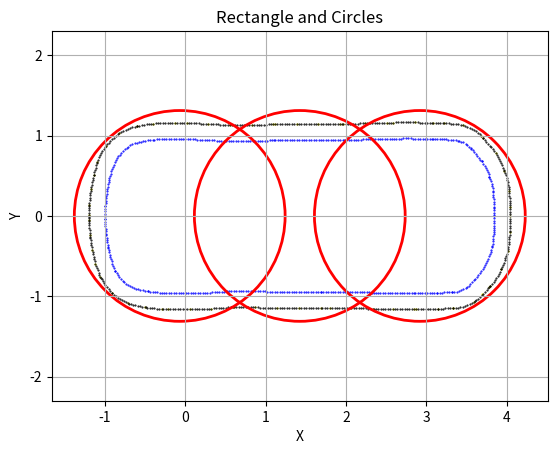

This figure's Python source:
import matplotlib.pyplot as plt
from math import *

WB = 2.92
W = 1.92
LF = 3.84
LB = 0.99
MAX_STEER = 0.4806
MIN_CIRCLE = WB / tan(MAX_STEER)

length = LF+LB+0.4
width = W+0.4
d = length/3
radius = sqrt(pow(width/2,2)+pow(length/6,2))-0.14
print(radius)
center_x = length/2-(LB+0.2)

Car_x = [3.8443,3.8438,3.843,3.8419,3.8407,3.8392,3.8374,3.8364,3.8349,3.8328,3.83,3.8266,3.8225,3.8179,3.8153,3.8074,3.7987,3.7893,3.7791,3.7681,3.7564,3.7446,3.7317,3.7174,3.7015,3.6842,3.6655,3.6456,3.6244,3.6061,3.5869,3.5668,3.5458,3.524,3.5014,3.4865,3.4602,3.4326,3.4041,3.3749,3.3452,3.3152,3.3131,3.2831,3.2532,3.2232,3.1932,3.1633,3.1333,3.1293,3.0993,3.0693,3.0393,3.0094,2.9794,2.9494,2.9194,2.8894,2.8594,2.8474,2.8174,2.7874,2.7574,2.7274,2.6974,2.6674,2.6374,2.6074,2.5774,2.5474,2.5174,2.4874,2.4574,2.4275,2.3975,2.3675,2.3489,2.319,2.289,2.2591,2.2291,2.1991,2.1691,2.1392,2.1092,2.0792,2.0492,2.0192,1.9892,1.9592,1.9292,1.8992,1.8692,1.8392,1.8092,1.7792,1.7492,1.7192,1.6892,1.6831,1.6531,1.6231,1.5931,1.5631,1.5331,1.5031,1.4731,1.4431,1.4131,1.3831,1.3531,1.3231,1.2931,1.2631,1.2331,1.2031,1.1731,1.1431,1.1131,1.0831,1.0531,1.0231,0.99309,0.96309,0.93309,0.90309,0.8731,0.8431,0.8131,0.78311,0.75311,0.72312,0.69312,0.66313,0.63314,0.60314,0.5756,0.54574,0.51586,0.48597,0.45607,0.42616,0.39623,0.3663,0.33636,0.3064,0.27644,0.24647,0.2165,0.18652,0.15653,0.12654,0.096546,0.066549,0.036551,0.0065512,-0.023449,-0.053448,-0.083447,-0.11344,-0.14344,-0.17343,-0.20341,-0.2334,-0.26337,-0.28629,-0.31626,-0.3462,-0.37609,-0.40593,-0.4357,-0.4654,-0.46845,-0.49796,-0.52739,-0.55671,-0.58593,-0.61503,-0.63509,-0.6626,-0.68908,-0.71436,-0.73831,-0.76075,-0.77728,-0.7989,-0.81897,-0.83738,-0.85405,-0.86888,-0.87258,-0.88439,-0.89542,-0.90566,-0.91511,-0.92364,-0.93165,-0.93923,-0.94638,-0.9531,-0.95939,-0.96026,-0.96513,-0.96982,-0.97432,-0.97863,-0.98275,-0.98558,-0.9883,-0.99066,-0.99268,-0.99435,-0.99566,-0.99662,-0.99674,-0.99836,-0.99839,-0.99698,-0.99563,-0.99434,-0.99312,-0.99282,-0.9911,-0.98877,-0.98583,-0.98228,-0.97811,-0.9737,-0.96964,-0.96489,-0.95946,-0.95335,-0.94656,-0.94236,-0.93511,-0.92723,-0.91871,-0.90956,-0.90011,-0.89024,-0.87849,-0.86489,-0.84953,-0.83496,-0.81568,-0.79543,-0.77425,-0.75219,-0.72927,-0.70806,-0.68255,-0.65578,-0.62796,-0.59928,-0.56996,-0.55362,-0.52433,-0.4949,-0.46533,-0.43566,-0.40588,-0.38318,-0.35326,-0.32333,-0.29338,-0.26343,-0.23346,-0.20348,-0.1735,-0.14351,-0.11352,-0.083518,-0.053518,-0.023518,0.00105,0.030948,0.060855,0.09077,0.12069,0.15062,0.18056,0.2105,0.24045,0.27041,0.30037,0.33034,0.36031,0.39029,0.42027,0.45025,0.48024,0.51023,0.54022,0.57021,0.60021,0.63021,0.66021,0.69021,0.72021,0.75021,0.78021,0.81021,0.8402,0.8702,0.90019,0.93018,0.96017,0.99016,1.0201,1.0501,1.0801,1.1101,1.1179,1.1479,1.1779,1.2079,1.2379,1.2679,1.2979,1.3279,1.3579,1.3879,1.4179,1.4479,1.4779,1.5079,1.5379,1.5679,1.5979,1.6279,1.6579,1.6879,1.7179,1.7479,1.7779,1.8079,1.8379,1.8679,1.8979,1.9279,1.9579,1.9738,2.0037,2.0337,2.0637,2.0937,2.1237,2.1536,2.1836,2.2136,2.2436,2.2736,2.3035,2.3335,2.3635,2.3935,2.4235,2.4535,2.4835,2.5135,2.5435,2.5734,2.5937,2.6237,2.6537,2.6837,2.7137,2.7437,2.7737,2.8037,2.8337,2.8637,2.8937,2.9237,2.9537,2.9837,3.0136,3.0436,3.0736,3.0763,3.1063,3.1363,3.1663,3.1962,3.2133,3.2433,3.2732,3.3031,3.333,3.3627,3.3924,3.4044,3.433,3.4606,3.4867,3.5111,3.5335,3.5537,3.5554,3.5748,3.5942,3.6137,3.6333,3.6529,3.6726,3.6923,3.6926,3.7085,3.7235,3.7376,3.7508,3.763,3.7742,3.7845,3.7848,3.7952,3.8043,3.8121,3.8186,3.8237,3.8274,3.8291,3.8315,3.8337,3.8358,3.8377,3.8394,3.8409,3.8416,3.843,3.8439,3.8443]
Car_y = [-1.6e-05,-0.030011,-0.06,-0.089982,-0.11996,-0.14992,-0.17987,-0.19559,-0.22555,-0.25548,-0.28535,-0.31515,-0.34488,-0.37451,-0.38959,-0.41854,-0.44726,-0.47574,-0.50395,-0.53188,-0.5595,-0.58557,-0.61268,-0.639,-0.66446,-0.68897,-0.71246,-0.73483,-0.756,-0.77982,-0.80288,-0.82515,-0.84658,-0.86715,-0.88681,-0.89885,-0.91312,-0.92497,-0.93432,-0.94108,-0.94521,-0.94667,-0.94667,-0.94853,-0.95023,-0.95177,-0.95314,-0.95436,-0.95542,-0.95555,-0.95691,-0.95813,-0.95921,-0.96015,-0.96094,-0.96159,-0.9621,-0.96246,-0.96268,-0.96273,-0.96296,-0.96311,-0.96318,-0.96315,-0.96305,-0.96285,-0.96258,-0.96221,-0.96177,-0.96123,-0.96062,-0.95991,-0.95912,-0.95825,-0.95729,-0.95625,-0.95556,-0.95384,-0.95222,-0.95072,-0.94933,-0.94805,-0.94689,-0.94583,-0.94488,-0.94405,-0.94333,-0.94271,-0.94221,-0.94182,-0.94155,-0.94138,-0.94133,-0.94138,-0.94155,-0.94183,-0.94222,-0.94272,-0.94333,-0.94347,-0.94353,-0.94358,-0.9436,-0.94361,-0.94359,-0.94356,-0.94351,-0.94343,-0.94334,-0.94323,-0.9431,-0.94294,-0.94277,-0.94258,-0.94237,-0.94214,-0.94189,-0.94162,-0.94133,-0.94102,-0.9407,-0.94035,-0.93998,-0.93959,-0.93919,-0.93876,-0.93831,-0.93785,-0.93736,-0.93686,-0.93633,-0.93579,-0.93523,-0.93464,-0.93404,-0.93342,-0.93283,-0.93571,-0.93844,-0.94102,-0.94345,-0.94573,-0.94785,-0.94983,-0.95165,-0.95332,-0.95484,-0.95621,-0.95743,-0.95849,-0.95941,-0.96017,-0.96078,-0.96124,-0.96155,-0.96171,-0.96171,-0.96157,-0.96127,-0.96082,-0.96022,-0.95946,-0.95856,-0.9575,-0.9563,-0.95527,-0.95395,-0.95203,-0.94952,-0.94642,-0.94273,-0.93845,-0.93798,-0.9326,-0.92674,-0.92041,-0.91361,-0.90633,-0.90103,-0.88907,-0.87499,-0.85886,-0.8408,-0.82091,-0.80405,-0.78326,-0.76097,-0.7373,-0.71236,-0.68629,-0.67902,-0.65144,-0.62354,-0.59535,-0.56688,-0.53856,-0.50965,-0.48062,-0.45149,-0.42225,-0.39292,-0.38871,-0.35911,-0.32948,-0.29982,-0.27013,-0.24041,-0.21921,-0.18933,-0.15943,-0.1295,-0.099542,-0.069571,-0.039586,-0.03493,-0.0049818,-0.00022,0.029747,0.059716,0.089689,0.11966,0.12722,0.15717,0.18708,0.21693,0.24672,0.27643,0.30396,0.33368,0.3633,0.39281,0.42218,0.4514,0.4681,0.49721,0.52616,0.55492,0.58349,0.61093,0.63925,0.66685,0.69359,0.71935,0.74062,0.7636,0.78573,0.80698,0.8273,0.84666,0.86315,0.87892,0.89244,0.90364,0.91242,0.91871,0.9211,0.9276,0.93339,0.93848,0.94286,0.94653,0.94884,0.95106,0.95307,0.95487,0.95647,0.95787,0.95906,0.96005,0.96083,0.96141,0.96178,0.96194,0.9619,0.96172,0.95925,0.95688,0.95463,0.95247,0.95043,0.94849,0.94665,0.94492,0.9433,0.94179,0.94038,0.93907,0.93787,0.93678,0.9358,0.93492,0.93415,0.93348,0.93292,0.93247,0.93212,0.93188,0.93174,0.93171,0.93179,0.93197,0.93226,0.93266,0.93316,0.93377,0.93449,0.93531,0.93624,0.93727,0.93841,0.93966,0.94101,0.94138,0.94166,0.94191,0.94215,0.94237,0.94257,0.94275,0.94292,0.94307,0.94319,0.9433,0.94339,0.94347,0.94352,0.94356,0.94357,0.94357,0.94355,0.94352,0.94346,0.94339,0.94329,0.94318,0.94305,0.9429,0.94274,0.94255,0.94235,0.94212,0.942,0.94325,0.94446,0.94565,0.94682,0.94795,0.94905,0.95013,0.95118,0.9522,0.95319,0.95416,0.95509,0.956,0.95688,0.95773,0.95855,0.95934,0.96011,0.96085,0.96156,0.96202,0.96244,0.96277,0.96301,0.96316,0.96322,0.96319,0.96307,0.96286,0.96256,0.96217,0.96169,0.96112,0.96046,0.95971,0.95888,0.95795,0.95786,0.95653,0.95526,0.95404,0.95288,0.95224,0.95144,0.94989,0.94759,0.94456,0.94079,0.93628,0.93424,0.92536,0.91349,0.89876,0.88133,0.86141,0.83922,0.837,0.81408,0.79121,0.76841,0.74566,0.72297,0.70033,0.67776,0.67748,0.65204,0.62607,0.59959,0.57263,0.54524,0.51743,0.48925,0.48857,0.46045,0.43188,0.40291,0.37362,0.34405,0.31428,0.29409,0.26419,0.23427,0.20434,0.1744,0.14445,0.11449,0.0992,0.069234,0.039248,0.0092508]
Car_x10 = [4.0443,4.0362,4.0089,3.9277,3.776,3.7856,3.6875,3.5894,3.3333,3.326,3.1388,2.8689,2.8492,2.5792,2.3371,2.0673,1.7973,1.6836,1.4136,1.1436,0.87359,0.60363,0.59531,0.32613,0.056293,-0.21367,-0.29313,-0.50274,-0.70754,-0.91063,-1.0553,-1.116,-1.1575,-1.1846,-1.1958,-1.1982,-1.1926,-1.1722,-1.137,-1.0911,-0.99088,-0.82037,-0.59928,-0.39863,-0.12898,0.017873,0.28724,0.55706,0.82705,1.0969,1.116,1.386,1.656,1.926,1.9654,2.2352,2.5051,2.5906,2.8606,3.0854,3.2162,3.4533,3.6836,3.7084,3.8603,3.9706,4.0283,4.0413]
Car_y10 = [-0.0029061,-0.2034,-0.4395,-0.666,-0.88749,-0.87434,-0.97234,-1.0703,-1.1463,-1.1463,-1.1553,-1.1626,-1.1627,-1.1618,-1.1552,-1.1438,-1.1417,-1.1435,-1.1433,-1.1416,-1.1383,-1.1335,-1.1319,-1.1525,-1.1614,-1.1583,-1.1552,-1.135,-1.0874,-0.95311,-0.7603,-0.59337,-0.42181,-0.2385,-0.053784,0.0094037,0.13662,0.32873,0.51427,0.67032,0.86588,1.0286,1.1158,1.1482,1.1612,1.161,1.1427,1.1332,1.1325,1.1406,1.1414,1.1432,1.1435,1.1424,1.1418,1.152,1.16,1.162,1.1626,1.1577,1.1522,1.1282,0.994,0.96581,0.78644,0.5626,0.31096,0.11028]
Car_x20 = [4.0443,4.0438,4.043,4.042,4.0407,4.0393,4.0376,4.0362,4.0348,4.0328,4.0302,4.0271,4.0234,4.0191,4.0144,4.0089,4.0011,3.9926,3.9835,3.9737,3.9633,3.9522,3.9405,3.9282,3.9277,3.9151,3.9013,3.8865,3.8706,3.8536,3.8357,3.8167,3.7968,3.776,3.7856,3.7675,3.7486,3.729,3.7086,3.6876,3.6659,3.6435,3.6206,3.605,3.5894,3.5633,3.5364,3.5087,3.4805,3.4518,3.4226,3.393,3.3633,3.3333,3.326,3.296,3.2661,3.2361,3.2062,3.1762,3.1462,3.1388,3.1089,3.0789,3.0489,3.0189,2.9889,2.9589,2.9289,2.8989,2.8689,2.8492,2.8192,2.7892,2.7592,2.7292,2.6992,2.6692,2.6392,2.6092,2.5792,2.5493,2.5193,2.4893,2.4593,2.4293,2.3993,2.3693,2.3532,2.3371,2.3071,2.2772,2.2472,2.2172,2.1872,2.1573,2.1273,2.0973,2.0673,2.0373,2.0073,1.9773,1.9473,1.9173,1.8873,1.8573,1.8273,1.7973,1.7673,1.7373,1.7073,1.6836,1.6536,1.6236,1.5936,1.5636,1.5336,1.5036,1.4736,1.4436,1.4136,1.3836,1.3536,1.3236,1.2936,1.2636,1.2336,1.2036,1.1736,1.1436,1.1136,1.0836,1.0536,1.0236,0.99358,0.96358,0.93358,0.90359,0.87359,0.84359,0.8136,0.7836,0.7536,0.72361,0.69361,0.66362,0.63363,0.60363,0.57364,0.59531,0.56545,0.53557,0.50569,0.47579,0.44588,0.41595,0.38602,0.35608,0.32613,0.29617,0.2662,0.23623,0.20625,0.17627,0.14628,0.11629,0.08629,0.056293,0.026294,-0.003706,-0.033706,-0.063705,-0.093703,-0.1237,-0.15369,-0.18368,-0.21367,-0.24365,-0.27362,-0.29313,-0.3231,-0.35305,-0.38296,-0.41282,-0.44263,-0.47237,-0.48756,-0.50274,-0.53226,-0.5617,-0.59105,-0.6203,-0.64946,-0.67851,-0.69302,-0.70754,-0.73521,-0.76225,-0.78857,-0.81413,-0.83883,-0.86262,-0.88544,-0.90723,-0.91063,-0.93249,-0.95333,-0.9731,-0.99174,-1.0092,-1.0255,-1.0405,-1.0479,-1.0553,-1.0672,-1.0784,-1.089,-1.0988,-1.1081,-1.116,-1.124,-1.1316,-1.1389,-1.1458,-1.1522,-1.1575,-1.1624,-1.1671,-1.1716,-1.1759,-1.1801,-1.1824,-1.1846,-1.1874,-1.1898,-1.1919,-1.1936,-1.195,-1.1961,-1.1958,-1.1979,-1.198,-1.1982,-1.1967,-1.1954,-1.1941,-1.1929,-1.1926,-1.1909,-1.1887,-1.1859,-1.1826,-1.1788,-1.1744,-1.1722,-1.1681,-1.1635,-1.1583,-1.1525,-1.1462,-1.1392,-1.137,-1.1298,-1.122,-1.1137,-1.1048,-1.0954,-1.0911,-1.0815,-1.0706,-1.0585,-1.045,-1.0304,-1.0145,-0.99744,-0.99088,-0.97171,-0.95177,-0.93111,-0.90973,-0.88766,-0.86493,-0.84156,-0.82037,-0.7951,-0.76899,-0.74211,-0.71455,-0.68638,-0.6577,-0.62858,-0.59911,-0.59928,-0.57,-0.5406,-0.51107,-0.48145,-0.45173,-0.42194,-0.39863,-0.36871,-0.33878,-0.30884,-0.27888,-0.24892,-0.21894,-0.18896,-0.15897,-0.12898,-0.098983,-0.068984,-0.038985,-0.0089849,0.017873,0.047771,0.077678,0.10759,0.13752,0.16745,0.19739,0.22733,0.25728,0.28724,0.3172,0.34717,0.37714,0.40712,0.4371,0.46709,0.49708,0.52707,0.55706,0.58706,0.61705,0.64705,0.67705,0.70705,0.73705,0.76705,0.79705,0.82705,0.85704,0.88704,0.91703,0.94702,0.97701,1.007,1.037,1.0669,1.0969,1.116,1.146,1.176,1.206,1.236,1.266,1.296,1.326,1.356,1.386,1.416,1.446,1.476,1.506,1.536,1.566,1.596,1.626,1.656,1.686,1.716,1.746,1.776,1.806,1.836,1.866,1.896,1.926,1.956,1.9654,1.9953,2.0253,2.0553,2.0853,2.1152,2.1452,2.1752,2.2052,2.2352,2.2652,2.2951,2.3251,2.3551,2.3851,2.4151,2.4451,2.4751,2.5051,2.535,2.565,2.5906,2.6206,2.6506,2.6806,2.7106,2.7406,2.7706,2.8006,2.8306,2.8606,2.8906,2.9206,2.9506,2.9806,3.0106,3.0405,3.0705,3.0854,3.1154,3.1453,3.1753,3.2053,3.2162,3.2462,3.2761,3.3061,3.3359,3.3657,3.3955,3.4251,3.4533,3.4822,3.5104,3.538,3.5648,3.5908,3.6157,3.6395,3.6622,3.6836,3.7036,3.7084,3.7278,3.7472,3.7667,3.7863,3.8059,3.8256,3.8429,3.8603,3.8763,3.8915,3.9061,3.9199,3.9329,3.9451,3.9566,3.9673,3.9706,3.9812,3.9908,3.9994,4.0069,4.0135,4.0189,4.0234,4.0268,4.0283,4.0308,4.033,4.0351,4.037,4.0388,4.0403,4.0413,4.0427,4.0437,4.0442]
Car_y20 = [-0.0029061,-0.032901,-0.062891,-0.092874,-0.12285,-0.15281,-0.18277,-0.2034,-0.23336,-0.2633,-0.29319,-0.32302,-0.35279,-0.38249,-0.41211,-0.4395,-0.46846,-0.49723,-0.52581,-0.55417,-0.5823,-0.61018,-0.6378,-0.66514,-0.666,-0.69321,-0.71988,-0.74594,-0.77138,-0.79613,-0.82016,-0.84342,-0.86588,-0.88749,-0.87434,-0.89824,-0.92155,-0.94424,-0.9663,-0.98769,-1.0084,-1.0284,-1.0477,-1.059,-1.0703,-1.0851,-1.0983,-1.11,-1.1201,-1.1286,-1.1355,-1.1408,-1.1444,-1.1463,-1.1463,-1.1481,-1.1498,-1.1514,-1.1528,-1.154,-1.1551,-1.1553,-1.1567,-1.1579,-1.159,-1.16,-1.1608,-1.1614,-1.162,-1.1624,-1.1626,-1.1627,-1.163,-1.1631,-1.1632,-1.1632,-1.1631,-1.1629,-1.1626,-1.1623,-1.1618,-1.1613,-1.1607,-1.16,-1.1592,-1.1584,-1.1575,-1.1564,-1.1558,-1.1552,-1.1535,-1.1519,-1.1504,-1.149,-1.1477,-1.1466,-1.1455,-1.1446,-1.1438,-1.1431,-1.1425,-1.1421,-1.1417,-1.1415,-1.1413,-1.1413,-1.1414,-1.1417,-1.142,-1.1424,-1.143,-1.1435,-1.1435,-1.1436,-1.1436,-1.1436,-1.1436,-1.1436,-1.1435,-1.1434,-1.1433,-1.1432,-1.1431,-1.1429,-1.1428,-1.1426,-1.1424,-1.1422,-1.1419,-1.1416,-1.1413,-1.141,-1.1407,-1.1404,-1.14,-1.1396,-1.1392,-1.1388,-1.1383,-1.1379,-1.1374,-1.1369,-1.1364,-1.1358,-1.1353,-1.1347,-1.1341,-1.1335,-1.1328,-1.1319,-1.1347,-1.1375,-1.1401,-1.1425,-1.1448,-1.147,-1.149,-1.1508,-1.1525,-1.1541,-1.1555,-1.1568,-1.1579,-1.1589,-1.1598,-1.1604,-1.161,-1.1614,-1.1616,-1.1617,-1.1617,-1.1615,-1.1612,-1.1607,-1.16,-1.1593,-1.1583,-1.1573,-1.156,-1.1552,-1.1539,-1.1521,-1.1497,-1.1469,-1.1435,-1.1396,-1.1373,-1.135,-1.1297,-1.1239,-1.1177,-1.111,-1.1039,-1.0965,-1.0919,-1.0874,-1.0759,-1.0629,-1.0485,-1.0328,-1.0158,-0.99749,-0.97802,-0.9574,-0.95311,-0.93257,-0.91099,-0.88843,-0.86493,-0.84055,-0.81536,-0.7894,-0.77485,-0.7603,-0.73275,-0.70493,-0.67685,-0.64852,-0.61998,-0.59337,-0.56446,-0.53545,-0.50634,-0.47714,-0.44784,-0.42181,-0.39221,-0.36258,-0.33293,-0.30324,-0.27353,-0.25601,-0.2385,-0.20862,-0.17872,-0.14879,-0.11884,-0.088875,-0.058896,-0.053784,-0.023857,-0.0072265,0.0094037,0.03937,0.06934,0.099313,0.12929,0.13662,0.16658,0.19649,0.22637,0.25618,0.28594,0.31562,0.32873,0.35846,0.3881,0.41765,0.44708,0.4764,0.50558,0.51427,0.54339,0.57237,0.60119,0.62985,0.65833,0.67032,0.69875,0.7267,0.75412,0.78094,0.8071,0.83256,0.85724,0.86588,0.88895,0.91137,0.93311,0.95415,0.97448,0.99405,1.0129,1.0286,1.0448,1.0596,1.0729,1.0847,1.095,1.1038,1.111,1.1166,1.1158,1.1224,1.1283,1.1336,1.1384,1.1425,1.146,1.1482,1.1505,1.1525,1.1543,1.1559,1.1574,1.1586,1.1597,1.1605,1.1612,1.1616,1.1619,1.162,1.1618,1.161,1.1585,1.1562,1.1539,1.1518,1.1498,1.1478,1.146,1.1443,1.1427,1.1412,1.1398,1.1385,1.1374,1.1363,1.1354,1.1345,1.1338,1.1332,1.1327,1.1323,1.132,1.1318,1.1317,1.1317,1.1319,1.1321,1.1325,1.133,1.1335,1.1342,1.135,1.1359,1.1369,1.138,1.1393,1.1406,1.1414,1.1416,1.1419,1.1421,1.1424,1.1426,1.1427,1.1429,1.1431,1.1432,1.1433,1.1434,1.1435,1.1435,1.1436,1.1436,1.1436,1.1436,1.1435,1.1435,1.1434,1.1433,1.1432,1.1431,1.1429,1.1428,1.1426,1.1424,1.1421,1.1418,1.1431,1.1443,1.1455,1.1466,1.1478,1.1489,1.15,1.151,1.152,1.153,1.154,1.1549,1.1558,1.1567,1.1576,1.1584,1.1592,1.16,1.1607,1.1614,1.162,1.1624,1.1627,1.163,1.1631,1.1632,1.1632,1.1631,1.1629,1.1626,1.1622,1.1618,1.1612,1.1606,1.1599,1.159,1.1581,1.1577,1.1563,1.1551,1.1538,1.1527,1.1522,1.1515,1.1501,1.148,1.1454,1.1421,1.1381,1.1336,1.1282,1.1199,1.1099,1.0981,1.0847,1.0696,1.0529,1.0347,1.015,0.994,0.97168,0.96581,0.94289,0.92003,0.89722,0.87448,0.85179,0.82916,0.8078,0.78644,0.76105,0.73523,0.70898,0.68233,0.65531,0.62793,0.60021,0.57218,0.5626,0.53454,0.50612,0.47738,0.44835,0.41907,0.38958,0.35991,0.3301,0.31096,0.28106,0.25114,0.22121,0.19128,0.16132,0.13136,0.11028,0.080315,0.050331,0.020336]
# 定义参数
tmp1 = (center_x+d-0.25, 0)
tmp2 = (center_x, 0)
tmp3 = (center_x-d+0.25, 0)

# 创建图像
fig, ax = plt.subplots()

plt.scatter(Car_x, Car_y, color='blue', marker='.', label='Data Points',s=1)
plt.scatter(Car_x10, Car_y10, color='yellow', marker='.', label='Data Points',s=1)
plt.scatter(Car_x20, Car_y20, color='black', marker='.', label='Data Points',s=1)

# 绘制长方形
# rect_center = (tmp1[0], 0+2.5)
# rectangle = plt.Rectangle((rect_center[0] - length / 2, rect_center[1] - w / 2), length, w, color='g', linewidth=2, fill=False)
# ax.add_patch(rectangle)

# 绘制圆
circle_center1 = (tmp1[0], tmp1[1])
circle_center2 = (tmp2[0], tmp2[1])
circle_center3 = (tmp3[0], tmp3[1])
circle1 = plt.Circle(circle_center1, radius, color='r', fill=False, linewidth=2)
circle2 = plt.Circle(circle_center2, radius, color='r', fill=False, linewidth=2)
circle3 = plt.Circle(circle_center3, radius, color='r', fill=False, linewidth=2)
ax.add_patch(circle1)
ax.add_patch(circle2)
ax.add_patch(circle3)

# 显示图像
plt.xlabel('X')
plt.ylabel('Y')
plt.title('Rectangle and Circles')
plt.grid(True)
plt.axis('equal')
plt.show()
